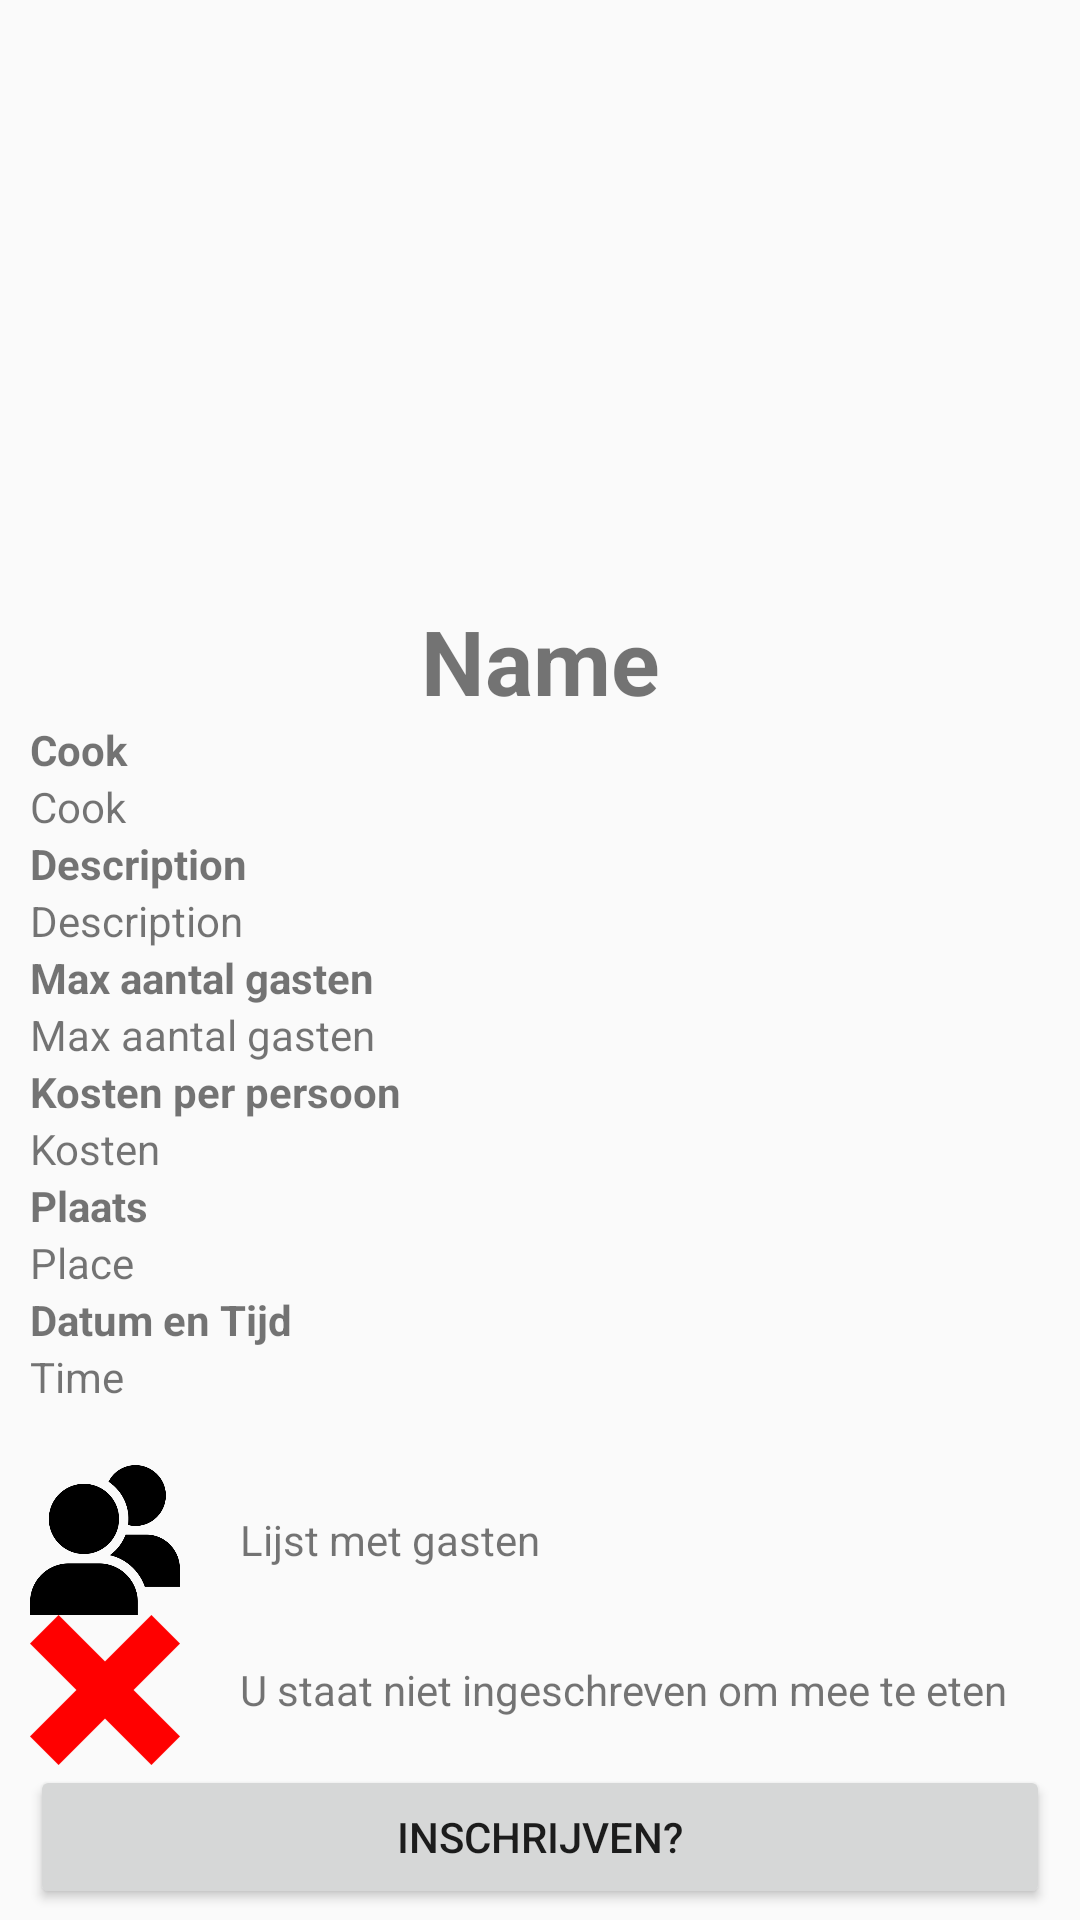

Produce the Android XML layout that renders to this screen, including the resource entries it uses.
<!-- AndroidManifest.xml: application theme AppTheme -->
<!-- res/layout/activity_meal_info.xml -->
<?xml version="1.0" encoding="utf-8"?>
<LinearLayout xmlns:android="http://schemas.android.com/apk/res/android"
    xmlns:tools="http://schemas.android.com/tools"
    android:layout_width="match_parent"
    android:layout_height="match_parent"
    android:orientation="vertical"
    tools:context="com.example.unskilled.foodr.MealInfoActivity">

    <ScrollView
        android:layout_width="match_parent"
        android:layout_height="wrap_content">

        <LinearLayout
            android:layout_width="match_parent"
            android:layout_height="wrap_content"
            android:orientation="vertical">

            <ImageView
                android:id="@+id/image_view_meal_info"
                android:layout_width="match_parent"
                android:layout_height="200dp"
                android:scaleType="fitXY"
                android:src="@drawable/no_image" />

            <LinearLayout
                android:layout_width="match_parent"
                android:layout_height="wrap_content"
                android:layout_marginLeft="10dp"
                android:layout_marginRight="10dp"
                android:orientation="vertical">

                <LinearLayout
                    android:layout_width="match_parent"
                    android:layout_height="match_parent"
                    android:orientation="vertical">

                    <TextView
                        android:id="@+id/txt_meal_name"
                        android:layout_width="match_parent"
                        android:layout_height="wrap_content"
                        android:gravity="center"
                        android:text="Name"
                        android:textSize="30dp"
                        android:textStyle="bold" />

                    <TextView
                        android:layout_width="match_parent"
                        android:layout_height="wrap_content"
                        android:text="Cook"
                        android:textStyle="bold" />

                    <TextView
                        android:id="@+id/txt_meal_cook"
                        android:layout_width="match_parent"
                        android:layout_height="wrap_content"
                        android:text="Cook" />

                    <TextView
                        android:layout_width="match_parent"
                        android:layout_height="wrap_content"
                        android:text="Description"
                        android:textStyle="bold" />

                    <TextView
                        android:id="@+id/txt_meal_description"
                        android:layout_width="match_parent"
                        android:layout_height="wrap_content"
                        android:text="Description" />

                    <TextView
                        android:layout_width="match_parent"
                        android:layout_height="wrap_content"
                        android:text="Max aantal gasten"
                        android:textStyle="bold" />

                    <TextView
                        android:id="@+id/txt_meal_total_guests"
                        android:layout_width="match_parent"
                        android:layout_height="wrap_content"
                        android:text="Max aantal gasten" />

                    <TextView
                        android:layout_width="match_parent"
                        android:layout_height="wrap_content"
                        android:text="Kosten per persoon"
                        android:textStyle="bold" />

                    <TextView
                        android:id="@+id/txt_meal_price"
                        android:layout_width="match_parent"
                        android:layout_height="wrap_content"
                        android:text="Kosten" />

                    <TextView
                        android:layout_width="match_parent"
                        android:layout_height="wrap_content"
                        android:text="Plaats"
                        android:textStyle="bold" />

                    <TextView
                        android:id="@+id/txt_meal_place"
                        android:layout_width="match_parent"
                        android:layout_height="wrap_content"
                        android:text="Place" />

                    <TextView
                        android:layout_width="match_parent"
                        android:layout_height="wrap_content"
                        android:text="Datum en Tijd"
                        android:textStyle="bold" />

                    <TextView
                        android:id="@+id/txt_meal_time"
                        android:layout_width="match_parent"
                        android:layout_height="wrap_content"
                        android:text="Time" />

                </LinearLayout>


                <LinearLayout
                    android:id="@+id/layout_meal_show_all_guests"
                    android:layout_width="match_parent"
                    android:layout_height="wrap_content"
                    android:layout_marginTop="20dp"
                    android:orientation="horizontal">

                    <ImageView
                        android:layout_width="50dp"
                        android:layout_height="50dp"
                        android:src="@drawable/eaters_icon" />

                    <TextView
                        android:layout_width="match_parent"
                        android:layout_height="wrap_content"
                        android:layout_gravity="center"
                        android:layout_marginLeft="20dp"
                        android:text="Lijst met gasten" />

                </LinearLayout>

                <LinearLayout
                    android:id="@+id/layout_meal_eating"
                    android:layout_width="match_parent"
                    android:layout_height="wrap_content"
                    android:orientation="horizontal">

                    <ImageView
                        android:id="@+id/image_meal_info_checkin"
                        android:layout_width="50dp"
                        android:layout_height="50dp"
                        android:src="@drawable/rood_kruisje" />

                    <TextView
                        android:id="@+id/txt_meal_info_checkin"
                        android:layout_width="match_parent"
                        android:layout_height="wrap_content"
                        android:layout_gravity="center"
                        android:layout_marginLeft="20dp"
                        android:text="U staat niet ingeschreven om mee te eten" />

                </LinearLayout>

                <Button
                    android:id="@+id/button_meal_add_eater"
                    android:layout_width="match_parent"
                    android:layout_height="wrap_content"
                    android:layout_gravity="center"
                    android:text="Inschrijven?" />

                <Button
                    android:id="@+id/button_meal_delete"
                    android:layout_width="match_parent"
                    android:layout_height="wrap_content"
                    android:layout_gravity="center"
                    android:text="Verwijderen?"
                    android:visibility="gone"/>

            </LinearLayout>

        </LinearLayout>

    </ScrollView>

</LinearLayout>
<!-- resources referenced by this layout -->
<resources>
  <!-- drawable eaters_icon: png bitmap (drawable, 11157 bytes) -->
  <!-- drawable rood_kruisje: png bitmap (drawable, 2182 bytes) -->
  <style name="AppTheme" parent="Theme.AppCompat.Light.DarkActionBar">
          
          <item name="colorPrimary">@color/colorPrimary</item>
          <item name="colorPrimaryDark">@color/colorPrimaryDark</item>
          <item name="colorAccent">@color/colorAccent</item>
      </style>
  <!-- not gathered from this repository: default colours our renderer supplied (Android Studio template values) -->
  <color name="colorPrimary">#FF6200EE</color>
  <color name="colorPrimaryDark">#FF3700B3</color>
  <color name="colorAccent">#FF03DAC5</color>
</resources>
